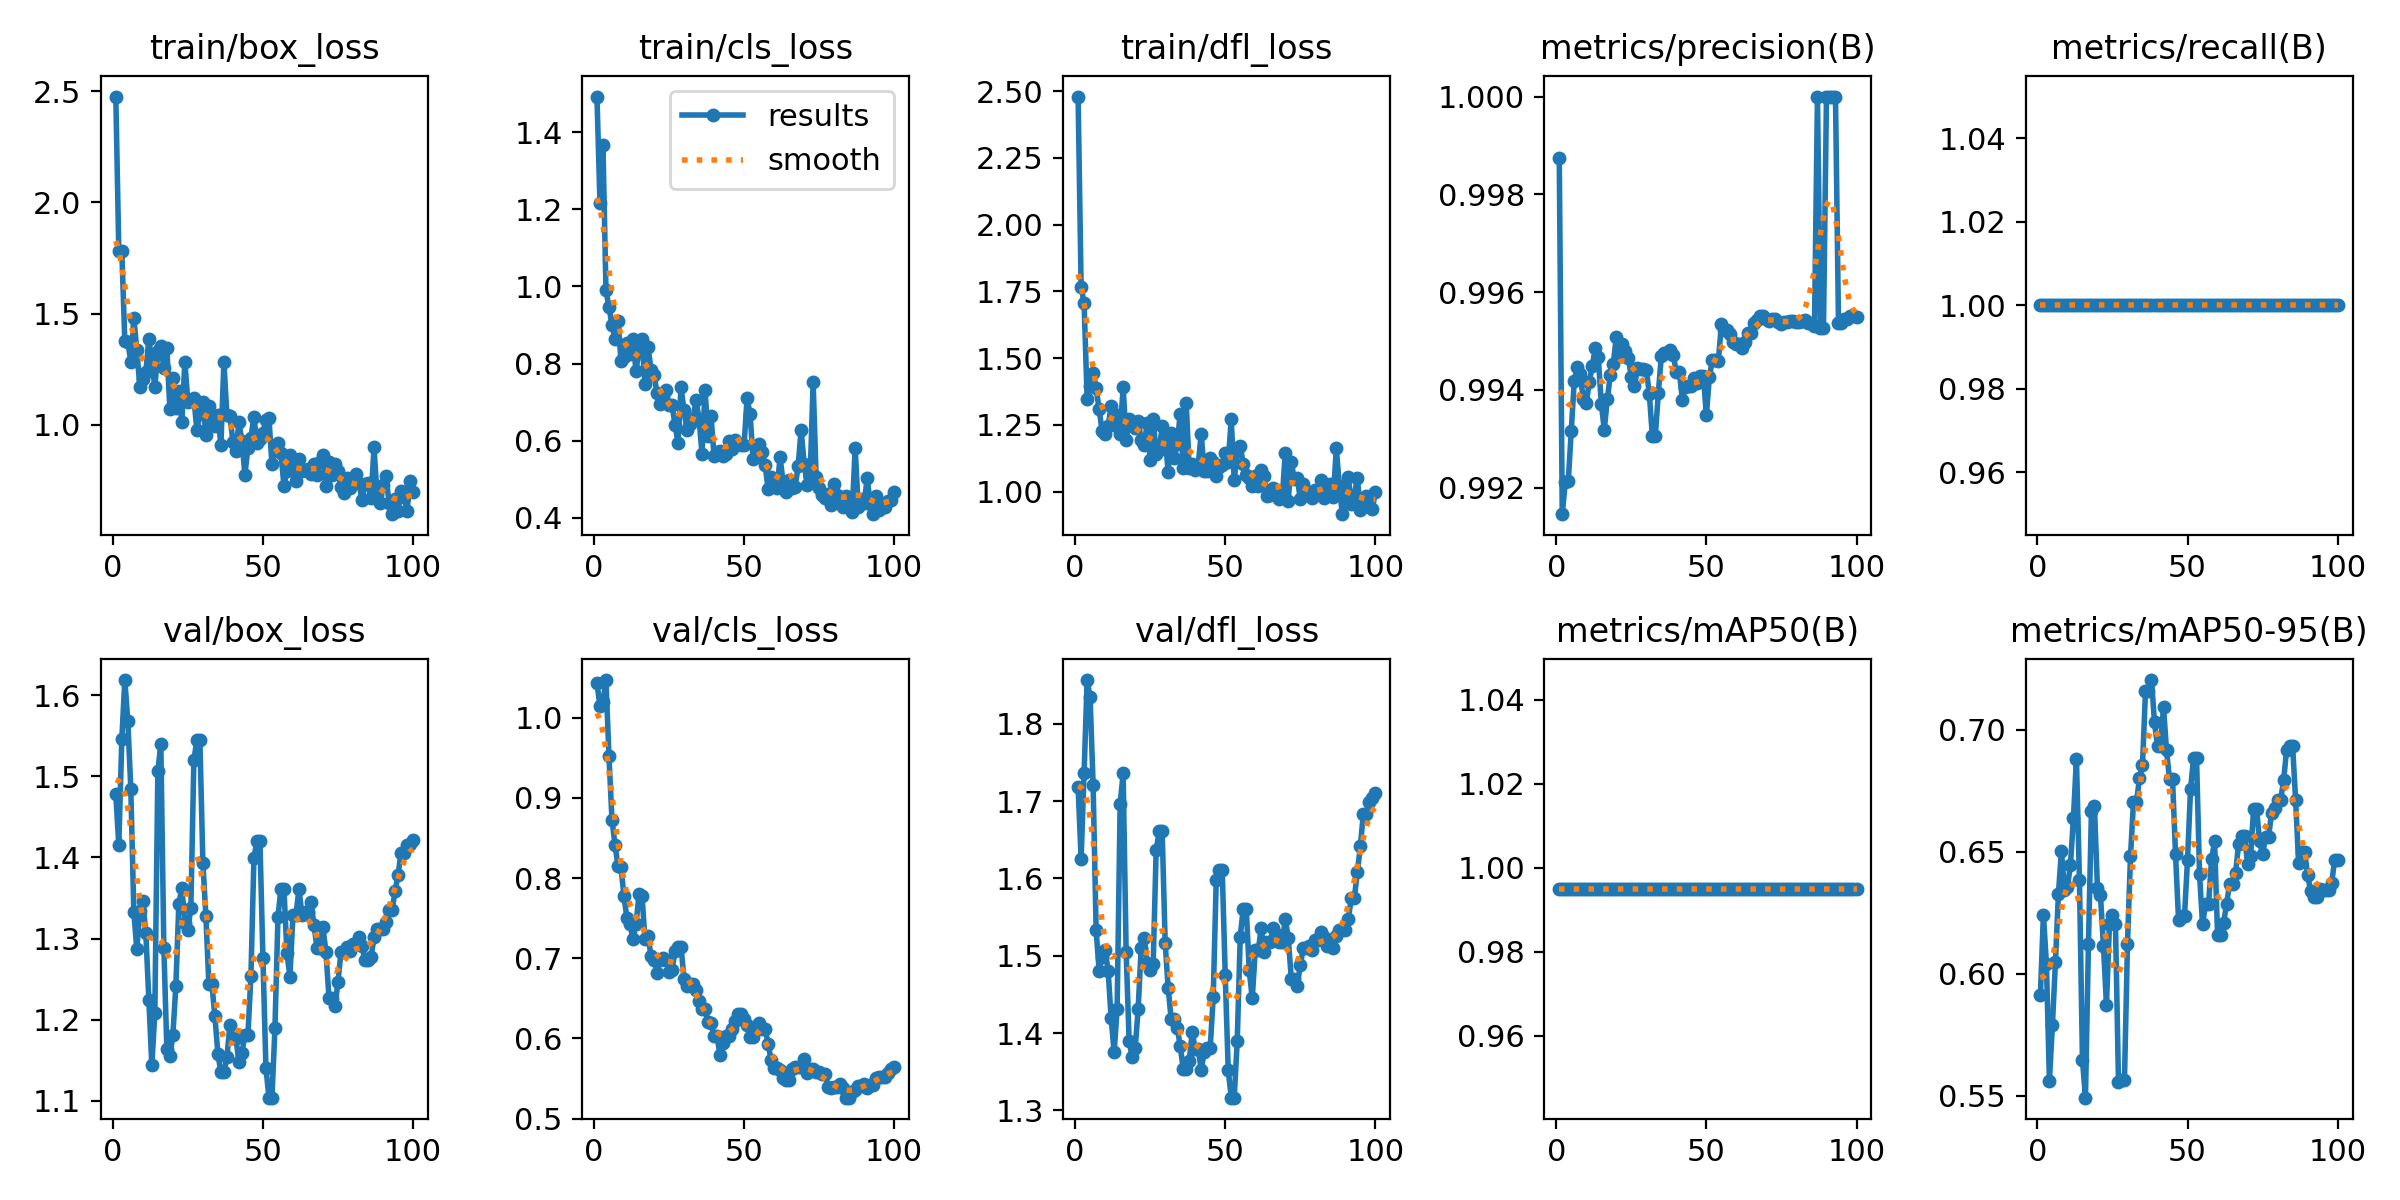

Data behind this chart, as committed beside it:
epoch, train/box_loss, train/cls_loss, train/dfl_loss, metrics/precision(B), metrics/recall(B), metrics/mAP50(B), metrics/mAP50-95(B), val/box_loss, val/cls_loss, val/dfl_loss, lr/pg0, lr/pg1, lr/pg2
1, 2.475, 1.492, 2.48, 0.9988, 1, 0.995, 0.5912, 1.478, 1.043, 1.718, 4e-05, 4e-05, 4e-05
2, 1.78, 1.217, 1.768, 0.9915, 1, 0.995, 0.6242, 1.415, 1.014, 1.626, 9.901e-05, 9.901e-05, 9.901e-05
3, 1.783, 1.366, 1.706, 0.9921, 1, 0.995, 0.604, 1.546, 1.02, 1.737, 0.0001568, 0.0001568, 0.0001568
4, 1.375, 0.9899, 1.348, 0.9921, 1, 0.995, 0.5561, 1.619, 1.047, 1.857, 0.0002135, 0.0002135, 0.0002135
5, 1.373, 0.9476, 1.397, 0.9932, 1, 0.995, 0.5788, 1.569, 0.9521, 1.834, 0.0002689, 0.0002689, 0.0002689
6, 1.283, 0.8991, 1.446, 0.9942, 1, 0.995, 0.6047, 1.484, 0.873, 1.721, 0.0003232, 0.0003232, 0.0003232
7, 1.482, 0.865, 1.387, 0.9945, 1, 0.995, 0.6326, 1.333, 0.8417, 1.533, 0.0003762, 0.0003762, 0.0003762
8, 1.337, 0.911, 1.309, 0.9943, 1, 0.995, 0.6505, 1.287, 0.8149, 1.48, 0.0004281, 0.0004281, 0.0004281
9, 1.17, 0.8079, 1.226, 0.9938, 1, 0.995, 0.6344, 1.334, 0.814, 1.499, 0.0004788, 0.0004788, 0.0004788
10, 1.207, 0.8172, 1.215, 0.9937, 1, 0.995, 0.6356, 1.346, 0.7771, 1.507, 0.0005283, 0.0005283, 0.0005283
11, 1.238, 0.8526, 1.246, 0.9942, 1, 0.995, 0.6445, 1.307, 0.7496, 1.481, 0.0005766, 0.0005766, 0.0005766
12, 1.385, 0.8239, 1.321, 0.9945, 1, 0.995, 0.6638, 1.225, 0.7428, 1.419, 0.0006238, 0.0006238, 0.0006238
13, 1.286, 0.8647, 1.251, 0.9949, 1, 0.995, 0.6883, 1.144, 0.7234, 1.375, 0.0006697, 0.0006697, 0.0006697
14, 1.168, 0.7804, 1.287, 0.9947, 1, 0.995, 0.6385, 1.208, 0.7422, 1.431, 0.0007145, 0.0007145, 0.0007145
15, 1.333, 0.8366, 1.215, 0.9937, 1, 0.995, 0.5647, 1.506, 0.7795, 1.696, 0.000758, 0.000758, 0.000758
16, 1.356, 0.863, 1.393, 0.9932, 1, 0.995, 0.5491, 1.54, 0.778, 1.736, 0.0008004, 0.0008004, 0.0008004
17, 1.256, 0.7464, 1.192, 0.9938, 1, 0.995, 0.6121, 1.289, 0.7235, 1.504, 0.0008416, 0.0008416, 0.0008416
18, 1.345, 0.8436, 1.274, 0.9943, 1, 0.995, 0.6668, 1.164, 0.7275, 1.389, 0.0008816, 0.0008816, 0.0008816
19, 1.072, 0.7844, 1.249, 0.9945, 1, 0.995, 0.6686, 1.155, 0.7033, 1.369, 0.0009204, 0.0009204, 0.0009204
20, 1.208, 0.7697, 1.237, 0.9951, 1, 0.995, 0.6349, 1.181, 0.6981, 1.38, 0.000958, 0.000958, 0.000958
21, 1.074, 0.7239, 1.264, 0.9947, 1, 0.995, 0.6322, 1.242, 0.6815, 1.431, 0.0009945, 0.0009945, 0.0009945
22, 1.151, 0.6957, 1.195, 0.995, 1, 0.995, 0.6113, 1.343, 0.698, 1.51, 0.00103, 0.00103, 0.00103
23, 1.013, 0.7166, 1.173, 0.9948, 1, 0.995, 0.5873, 1.363, 0.7004, 1.524, 0.001064, 0.001064, 0.001064
24, 1.282, 0.7308, 1.257, 0.9947, 1, 0.995, 0.6202, 1.319, 0.6984, 1.491, 0.001097, 0.001097, 0.001097
25, 1.105, 0.6919, 1.119, 0.9943, 1, 0.995, 0.624, 1.311, 0.6826, 1.482, 0.001128, 0.001128, 0.001128
26, 1.113, 0.6923, 1.274, 0.9941, 1, 0.995, 0.6204, 1.338, 0.6856, 1.489, 0.001159, 0.001159, 0.001159
27, 1.119, 0.6421, 1.141, 0.9944, 1, 0.995, 0.5557, 1.52, 0.7085, 1.637, 0.001188, 0.001188, 0.001188
28, 0.977, 0.5948, 1.155, 0.9944, 1, 0.995, 0.5565, 1.545, 0.7141, 1.661, 0.001216, 0.001216, 0.001216
29, 1.05, 0.7383, 1.245, 0.9944, 1, 0.995, 0.5565, 1.545, 0.7141, 1.661, 0.001243, 0.001243, 0.001243
30, 1.103, 0.6788, 1.201, 0.9944, 1, 0.995, 0.6123, 1.394, 0.6742, 1.517, 0.001269, 0.001269, 0.001269
31, 0.9554, 0.6269, 1.076, 0.9939, 1, 0.995, 0.6481, 1.328, 0.6655, 1.458, 0.001293, 0.001293, 0.001293
32, 1.083, 0.6433, 1.219, 0.9931, 1, 0.995, 0.6704, 1.243, 0.6676, 1.418, 0.001317, 0.001317, 0.001317
33, 1.003, 0.6555, 1.125, 0.9931, 1, 0.995, 0.6704, 1.243, 0.6676, 1.418, 0.001339, 0.001339, 0.001339
34, 0.994, 0.7063, 1.179, 0.9939, 1, 0.995, 0.6801, 1.204, 0.6597, 1.407, 0.001347, 0.001347, 0.001347
35, 1.045, 0.6562, 1.29, 0.9947, 1, 0.995, 0.6856, 1.158, 0.6472, 1.384, 0.001327, 0.001327, 0.001327
36, 0.9077, 0.5662, 1.09, 0.9948, 1, 0.995, 0.7159, 1.135, 0.6368, 1.353, 0.001307, 0.001307, 0.001307
37, 1.282, 0.7315, 1.333, 0.9948, 1, 0.995, 0.7159, 1.135, 0.6368, 1.353, 0.001287, 0.001287, 0.001287
38, 1.044, 0.6123, 1.089, 0.9948, 1, 0.995, 0.7205, 1.153, 0.6201, 1.364, 0.001267, 0.001267, 0.001267
39, 1.041, 0.6642, 1.104, 0.9947, 1, 0.995, 0.7031, 1.193, 0.6189, 1.401, 0.001248, 0.001248, 0.001248
40, 0.9241, 0.56, 1.083, 0.9944, 1, 0.995, 0.6933, 1.178, 0.6025, 1.379, 0.001228, 0.001228, 0.001228
41, 0.8824, 0.5706, 1.101, 0.9944, 1, 0.995, 0.6933, 1.178, 0.6025, 1.379, 0.001208, 0.001208, 0.001208
42, 1.011, 0.5739, 1.217, 0.9938, 1, 0.995, 0.7093, 1.147, 0.5786, 1.353, 0.001188, 0.001188, 0.001188
43, 0.9276, 0.5598, 1.077, 0.9941, 1, 0.995, 0.6916, 1.159, 0.5946, 1.375, 0.001168, 0.001168, 0.001168
44, 0.7763, 0.5665, 1.079, 0.9941, 1, 0.995, 0.6799, 1.181, 0.6026, 1.381, 0.001149, 0.001149, 0.001149
45, 0.8977, 0.599, 1.128, 0.9941, 1, 0.995, 0.6799, 1.181, 0.6026, 1.381, 0.001129, 0.001129, 0.001129
46, 0.9413, 0.5788, 1.112, 0.9942, 1, 0.995, 0.6491, 1.254, 0.6117, 1.447, 0.001109, 0.001109, 0.001109
47, 1.037, 0.6031, 1.058, 0.9941, 1, 0.995, 0.6222, 1.399, 0.6219, 1.598, 0.001089, 0.001089, 0.001089
48, 0.9171, 0.5907, 1.094, 0.9943, 1, 0.995, 0.6239, 1.421, 0.6299, 1.611, 0.001069, 0.001069, 0.001069
49, 0.9359, 0.5893, 1.101, 0.9943, 1, 0.995, 0.6239, 1.421, 0.6299, 1.611, 0.00105, 0.00105, 0.00105
50, 0.9634, 0.5896, 1.145, 0.9935, 1, 0.995, 0.6468, 1.276, 0.6246, 1.475, 0.00103, 0.00103, 0.00103
51, 1.023, 0.7107, 1.112, 0.9943, 1, 0.995, 0.6756, 1.141, 0.6172, 1.352, 0.00101, 0.00101, 0.00101
52, 1.032, 0.669, 1.271, 0.9946, 1, 0.995, 0.6884, 1.104, 0.6014, 1.316, 0.0009902, 0.0009902, 0.0009902
53, 0.8219, 0.5527, 1.043, 0.9946, 1, 0.995, 0.6884, 1.104, 0.6014, 1.316, 0.0009704, 0.0009704, 0.0009704
54, 0.9077, 0.5638, 1.152, 0.9946, 1, 0.995, 0.6408, 1.189, 0.6142, 1.39, 0.0009506, 0.0009506, 0.0009506
55, 0.9205, 0.5926, 1.171, 0.9953, 1, 0.995, 0.6202, 1.326, 0.6193, 1.525, 0.0009308, 0.0009308, 0.0009308
56, 0.8725, 0.5704, 1.104, 0.9952, 1, 0.995, 0.6284, 1.362, 0.612, 1.561, 0.000911, 0.000911, 0.000911
57, 0.7259, 0.5372, 1.063, 0.9952, 1, 0.995, 0.6284, 1.362, 0.612, 1.561, 0.0008912, 0.0008912, 0.0008912
58, 0.7929, 0.4745, 1.052, 0.9951, 1, 0.995, 0.6469, 1.282, 0.5933, 1.481, 0.0008714, 0.0008714, 0.0008714
59, 0.8648, 0.5071, 1.022, 0.995, 1, 0.995, 0.6543, 1.253, 0.5731, 1.445, 0.0008516, 0.0008516, 0.0008516
60, 0.809, 0.5016, 1.06, 0.9949, 1, 0.995, 0.616, 1.329, 0.5633, 1.507, 0.0008318, 0.0008318, 0.0008318
... 40 more rows
